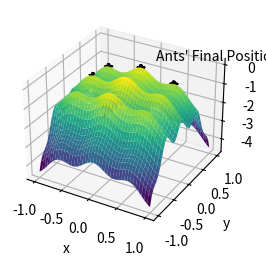

Write Python code to recreate this figure.
import numpy as np
import matplotlib.pyplot as plt


def F(x, y):
    return -(
        x**2
        + 3 * y**4
        - 0.2 * np.cos(3 * np.pi * x)
        - 0.4 * np.cos(4 * np.pi * y)
        + 0.6
    )


Ant = 300  # 蚂蚁数量
Times = 80  # 移动次数
Rou = 0.9  # 荷尔蒙发挥系数
P0 = 0.2  # 转移概率
Lower_1, Upper_1 = -1, 1  # 搜索范围
Lower_2, Upper_2 = -1, 1

X = np.random.uniform(low=Lower_1, high=Upper_1, size=(Ant, 2))
Tau = np.array([F(x[0], x[1]) for x in X])

step = 0.05
x, y = np.meshgrid(
    np.arange(Lower_1, Upper_1 + step, step), np.arange(Lower_2, Upper_2 + step, step)
)
z = F(x, y)
fig = plt.figure(1)
ax1 = fig.add_subplot(121, projection="3d")
ax1.plot_surface(x, y, z, cmap="viridis")
ax1.scatter(X[:, 0], X[:, 1], Tau, c="k", marker="*")
ax1.text(0.1, 0.8, -0.1, "Ants' Initial Positions")
ax1.set_xlabel("x")
ax1.set_ylabel("y")
ax1.set_zlabel("f(x,y)")

for T in range(1, Times + 1):
    # lamda = 1 / T
    # Tau_Best, BestIndex = max(Tau), np.argmax(Tau)
    # P = (Tau_Best - Tau) / Tau_Best  # 计算转移状态概率

    for i in range(Ant):
        # if P[i] < P0:  # 局部搜索
        # temp1 = X[i, 0] + (2 * np.random.rand() - 1) * lamda
        # temp2 = X[i, 1] + (2 * np.random.rand() - 1) * lamda
        temp1 = X[i, 0] + (2 * np.random.rand() - 1) * 0.05
        temp2 = X[i, 1] + (2 * np.random.rand() - 1) * 0.05
        # else:  # 全局搜索
        #     temp1 = X[i, 0] + (Upper_1 - Lower_1) * (np.random.rand() - 0.5)
        #     temp2 = X[i, 1] + (Upper_2 - Lower_2) * (np.random.rand() - 0.5)

        temp1 = np.clip(temp1, Lower_1, Upper_1)  # 越界处理
        temp2 = np.clip(temp2, Lower_2, Upper_2)

        if F(temp1, temp2) > F(X[i, 0], X[i, 1]):  # 更新位置
            X[i, 0] = temp1
            X[i, 1] = temp2

    # Tau = (1 - Rou) * Tau + np.array([F(x[0], x[1]) for x in X])  # 更新荷尔蒙

    plt.clf()

    ax2 = fig.add_subplot(122, projection="3d")
    ax2.plot_surface(x, y, z, cmap="viridis")
    ax2.scatter(
        X[:, 0], X[:, 1], [eval(f"{F(x[0], x[1])}") for x in X], c="k", marker="*"
    )
    ax2.text(0.1, 0.8, -0.1, "Ants' Final Positions")
    ax2.set_xlabel("x")
    ax2.set_ylabel("y")
    ax2.set_zlabel("f(x,y)")

    max_index = np.argmax(Tau)
    maxX, maxY = X[max_index, 0], X[max_index, 1]
    maxValue = F(maxX, maxY)

    plt.pause(0.05)
    if T != Times:
        plt.cla()

plt.show()
